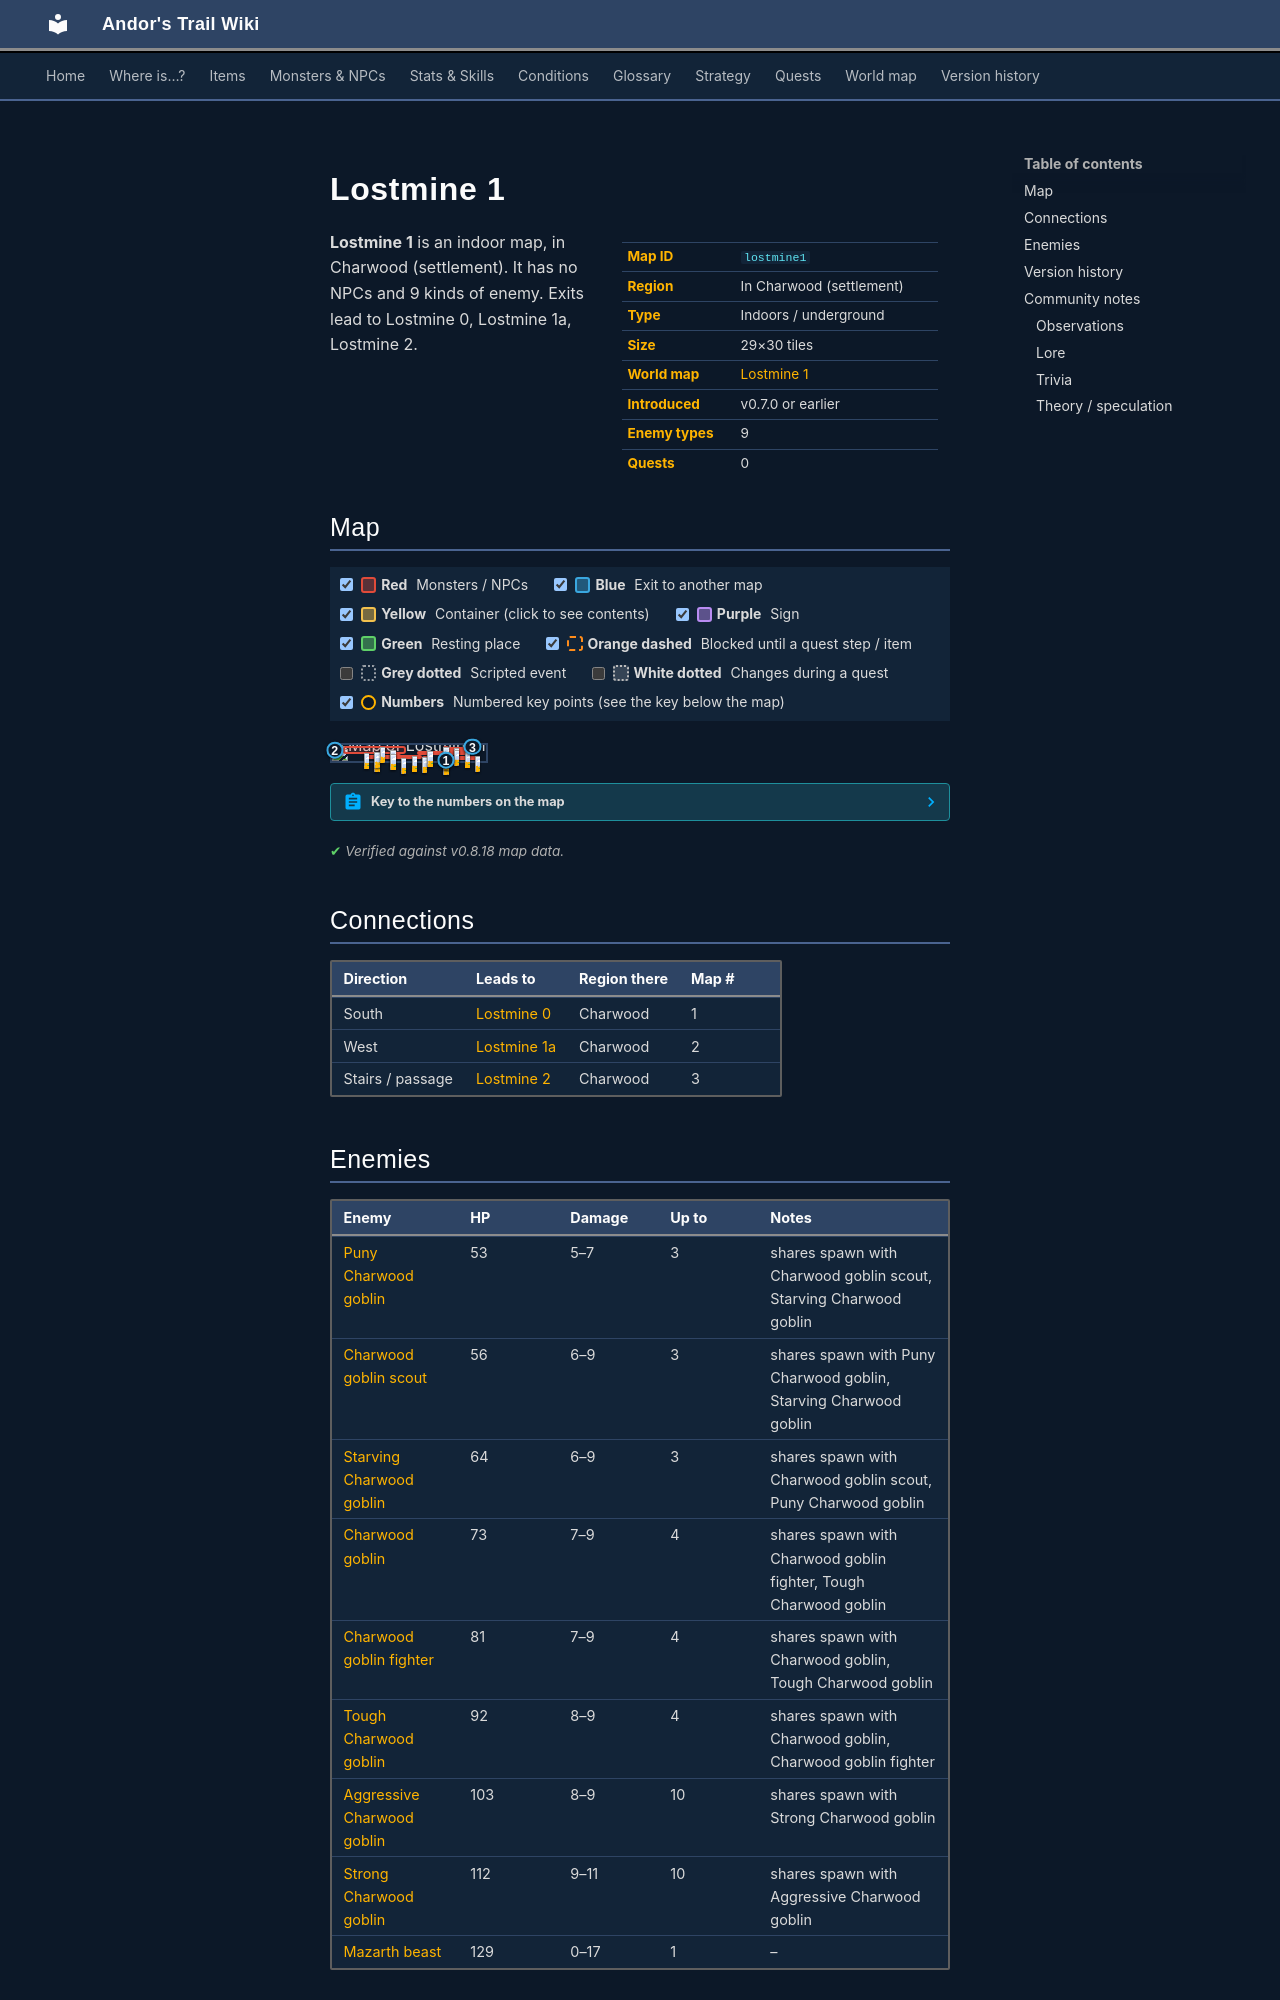

repository: asdfghjkl628/Andor-s-Trail-Wikiiii · page: maps/lostmine1/index.html · generator: mkdocs

---
description: "Lostmine 1 is an indoor location in Andor's Trail, in Charwood (settlement). Enemies: Puny Charwood goblin, Charwood goblin scout, Starving Charwood goblin, Charwood goblin, Charwood goblin fighter. Exits to Lostmine 0, Lostmine 1a, Lostmine 2."
---

# Lostmine 1

<div class="infobox" markdown>

| | |
|---|---|
| **Map ID** | `lostmine1` |
| **Region** | In Charwood (settlement) |
| **Type** | Indoors / underground |
| **Size** | 29×30 tiles |
| **World map** | [Lostmine 1](index.md) |
| **Introduced** | v0.7.0 or earlier |
| **Enemy types** | 9 |
| **Quests** | 0 |

</div>

**Lostmine 1** is an indoor map, in Charwood (settlement). It has no NPCs and 9 kinds of enemy. Exits lead to Lostmine 0, Lostmine 1a, Lostmine 2.

## Map

<div class="map-legend" markdown="0"><label class="lg"><input type="checkbox" data-t="spawn" checked><span class="sw sw-spawn"></span><b>Red</b>&nbsp;Monsters / NPCs</label><label class="lg"><input type="checkbox" data-t="mapchange" checked><span class="sw sw-mapchange"></span><b>Blue</b>&nbsp;Exit to another map</label><label class="lg"><input type="checkbox" data-t="container" checked><span class="sw sw-container"></span><b>Yellow</b>&nbsp;Container (click to see contents)</label><label class="lg"><input type="checkbox" data-t="sign" checked><span class="sw sw-sign"></span><b>Purple</b>&nbsp;Sign</label><label class="lg"><input type="checkbox" data-t="rest" checked><span class="sw sw-rest"></span><b>Green</b>&nbsp;Resting place</label><label class="lg"><input type="checkbox" data-t="key" checked><span class="sw sw-key"></span><b>Orange dashed</b>&nbsp;Blocked until a quest step / item</label><label class="lg"><input type="checkbox" data-t="script"><span class="sw sw-script"></span><b>Grey dotted</b>&nbsp;Scripted event</label><label class="lg"><input type="checkbox" data-t="replace"><span class="sw sw-replace"></span><b>White dotted</b>&nbsp;Changes during a quest</label><label class="lg"><input type="checkbox" data-t="pin" checked><span class="sw sw-pin"></span><b>Numbers</b>&nbsp;Numbered key points (see the key below the map)</label></div>

<div class="map-wrap hide-script hide-replace" markdown="0"><img src="../../assets/maps/lostmine1.webp" alt="Map of Lostmine 1" width="928" height="960" loading="lazy"><a id="place-up lostmine1" class="mo mo-mapchange" href="../lostmine0/#place-down lostmine0" title="Exit to Lostmine 0" style="left:72.414%;top:96.667%;width:3.448%;height:3.333%"></a><a id="place-north" class="mo mo-mapchange" href="../lostmine2/#place-south" title="Exit to Lostmine 2" style="left:89.655%;top:10.000%;width:3.448%;height:3.333%"></a><a id="place-west" class="mo mo-mapchange" href="../lostmine1a/#place-east" title="Exit to Lostmine 1a" style="left:0.000%;top:33.333%;width:3.448%;height:3.333%"></a><span class="mo mo-spawn" title="Spawns: Aggressive Charwood goblin, Strong Charwood goblin" style="left:72.414%;top:80.000%;width:3.448%;height:10.000%"></span><span class="mo mo-spawn" title="Spawns: Charwood goblin, Charwood goblin fighter, Tough Charwood goblin" style="left:75.862%;top:70.000%;width:20.690%;height:6.667%"></span><span class="mo mo-spawn" title="Spawns: Aggressive Charwood goblin, Strong Charwood goblin" style="left:72.414%;top:56.667%;width:3.448%;height:13.333%"></span><span class="mo mo-spawn" title="Spawns: Charwood goblin, Charwood goblin fighter, Tough Charwood goblin" style="left:58.621%;top:73.333%;width:6.897%;height:6.667%"></span><span class="mo mo-spawn" title="Spawns: Charwood goblin scout, Puny Charwood goblin, Starving Charwood goblin" style="left:24.138%;top:63.333%;width:34.483%;height:20.000%"></span><span class="mo mo-spawn" title="Spawns: Mazarth beast" style="left:20.690%;top:66.667%;width:31.034%;height:20.000%"></span><span class="mo mo-spawn" title="Spawns: Aggressive Charwood goblin, Strong Charwood goblin" style="left:6.897%;top:10.000%;width:41.379%;height:46.667%"></span><span class="mo mo-spawn" title="Spawns: Aggressive Charwood goblin, Strong Charwood goblin" style="left:37.931%;top:56.667%;width:6.897%;height:6.667%"></span><span class="mo mo-spawn" title="Spawns: Charwood goblin scout, Puny Charwood goblin, Starving Charwood goblin" style="left:72.414%;top:10.000%;width:3.448%;height:13.333%"></span><span class="mo mo-spawn" title="Spawns: Charwood goblin, Charwood goblin fighter, Tough Charwood goblin" style="left:75.862%;top:16.667%;width:17.241%;height:20.000%"></span><span class="mo mo-spawn" title="Spawns: Aggressive Charwood goblin, Strong Charwood goblin" style="left:55.172%;top:36.667%;width:34.483%;height:20.000%"></span><a class="mob" href="../../monsters/charwdg7/" title="Aggressive Charwood goblin" style="left:72.414%;top:86.667%;width:3.448%;height:3.333%"><img src="../../assets/icons/monsters/monsters_rltiles4_23.png" alt="Aggressive Charwood goblin"></a><a class="mob" href="../../monsters/charwdg4/" title="Charwood goblin" style="left:93.103%;top:73.333%;width:3.448%;height:3.333%"><img src="../../assets/icons/monsters/monsters_rltiles4_18.png" alt="Charwood goblin"></a><a class="mob" href="../../monsters/charwdg8/" title="Strong Charwood goblin" style="left:72.414%;top:60.000%;width:3.448%;height:3.333%"><img src="../../assets/icons/monsters/monsters_rltiles4_23.png" alt="Strong Charwood goblin"></a><a class="mob" href="../../monsters/charwdg6/" title="Tough Charwood goblin" style="left:58.621%;top:76.667%;width:3.448%;height:3.333%"><img src="../../assets/icons/monsters/monsters_rltiles4_21.png" alt="Tough Charwood goblin"></a><a class="mob" href="../../monsters/charwdg1/" title="Puny Charwood goblin" style="left:44.828%;top:80.000%;width:3.448%;height:3.333%"><img src="../../assets/icons/monsters/monsters_rltiles4_17.png" alt="Puny Charwood goblin"></a><a class="mob" href="../../monsters/charwdg3/" title="Starving Charwood goblin" style="left:51.724%;top:70.000%;width:3.448%;height:3.333%"><img src="../../assets/icons/monsters/monsters_rltiles4_18.png" alt="Starving Charwood goblin"></a><a class="mob" href="../../monsters/mazarth1/" title="Mazarth beast" style="left:27.586%;top:70.000%;width:3.448%;height:3.333%"><img src="../../assets/icons/monsters/monsters_ld2_36.png" alt="Mazarth beast"></a><a class="mob" href="../../monsters/charwdg8/" title="Strong Charwood goblin" style="left:20.690%;top:53.333%;width:3.448%;height:3.333%"><img src="../../assets/icons/monsters/monsters_rltiles4_23.png" alt="Strong Charwood goblin"></a><a class="mob" href="../../monsters/charwdg7/" title="Aggressive Charwood goblin" style="left:37.931%;top:30.000%;width:3.448%;height:3.333%"><img src="../../assets/icons/monsters/monsters_rltiles4_23.png" alt="Aggressive Charwood goblin"></a><a class="mob" href="../../monsters/charwdg7/" title="Aggressive Charwood goblin" style="left:27.586%;top:43.333%;width:3.448%;height:3.333%"><img src="../../assets/icons/monsters/monsters_rltiles4_23.png" alt="Aggressive Charwood goblin"></a><a class="mob" href="../../monsters/charwdg7/" title="Aggressive Charwood goblin" style="left:31.034%;top:13.333%;width:3.448%;height:3.333%"><img src="../../assets/icons/monsters/monsters_rltiles4_23.png" alt="Aggressive Charwood goblin"></a><a class="mob" href="../../monsters/charwdg8/" title="Strong Charwood goblin" style="left:37.931%;top:56.667%;width:3.448%;height:3.333%"><img src="../../assets/icons/monsters/monsters_rltiles4_23.png" alt="Strong Charwood goblin"></a><a class="mob" href="../../monsters/charwdg1/" title="Puny Charwood goblin" style="left:72.414%;top:16.667%;width:3.448%;height:3.333%"><img src="../../assets/icons/monsters/monsters_rltiles4_17.png" alt="Puny Charwood goblin"></a><a class="mob" href="../../monsters/charwdg5/" title="Charwood goblin fighter" style="left:79.310%;top:20.000%;width:3.448%;height:3.333%"><img src="../../assets/icons/monsters/monsters_rltiles4_21.png" alt="Charwood goblin fighter"></a><a class="mob" href="../../monsters/charwdg5/" title="Charwood goblin fighter" style="left:79.310%;top:33.333%;width:3.448%;height:3.333%"><img src="../../assets/icons/monsters/monsters_rltiles4_21.png" alt="Charwood goblin fighter"></a><a class="mob" href="../../monsters/charwdg8/" title="Strong Charwood goblin" style="left:86.207%;top:46.667%;width:3.448%;height:3.333%"><img src="../../assets/icons/monsters/monsters_rltiles4_23.png" alt="Strong Charwood goblin"></a><a class="mob" href="../../monsters/charwdg8/" title="Strong Charwood goblin" style="left:72.414%;top:46.667%;width:3.448%;height:3.333%"><img src="../../assets/icons/monsters/monsters_rltiles4_23.png" alt="Strong Charwood goblin"></a><a class="mob" href="../../monsters/charwdg8/" title="Strong Charwood goblin" style="left:62.069%;top:40.000%;width:3.448%;height:3.333%"><img src="../../assets/icons/monsters/monsters_rltiles4_23.png" alt="Strong Charwood goblin"></a><a class="pin pin-exit" href="#key-1" style="left:74.138%;top:98.333%" title="Exit (south): to [Lostmine 0](lostmine0.md)">1</a><a class="pin pin-exit" href="#key-2" style="left:1.724%;top:35.000%" title="Exit (west): to [Lostmine 1a](lostmine1a.md)">2</a><a class="pin pin-exit" href="#key-3" style="left:91.379%;top:11.667%" title="Exit (stairs / passage): to [Lostmine 2](lostmine2.md)">3</a></div>

??? abstract "Key to the numbers on the map"

    | # | What | Details |
    |---|---|---|
    | <span id="key-1"></span>1 | Exit (south) | to [Lostmine 0](lostmine0.md) |
    | <span id="key-2"></span>2 | Exit (west) | to [Lostmine 1a](lostmine1a.md) |
    | <span id="key-3"></span>3 | Exit (stairs / passage) | to [Lostmine 2](lostmine2.md) |


<p class="verified">Verified against v0.8.18 map data.</p>
